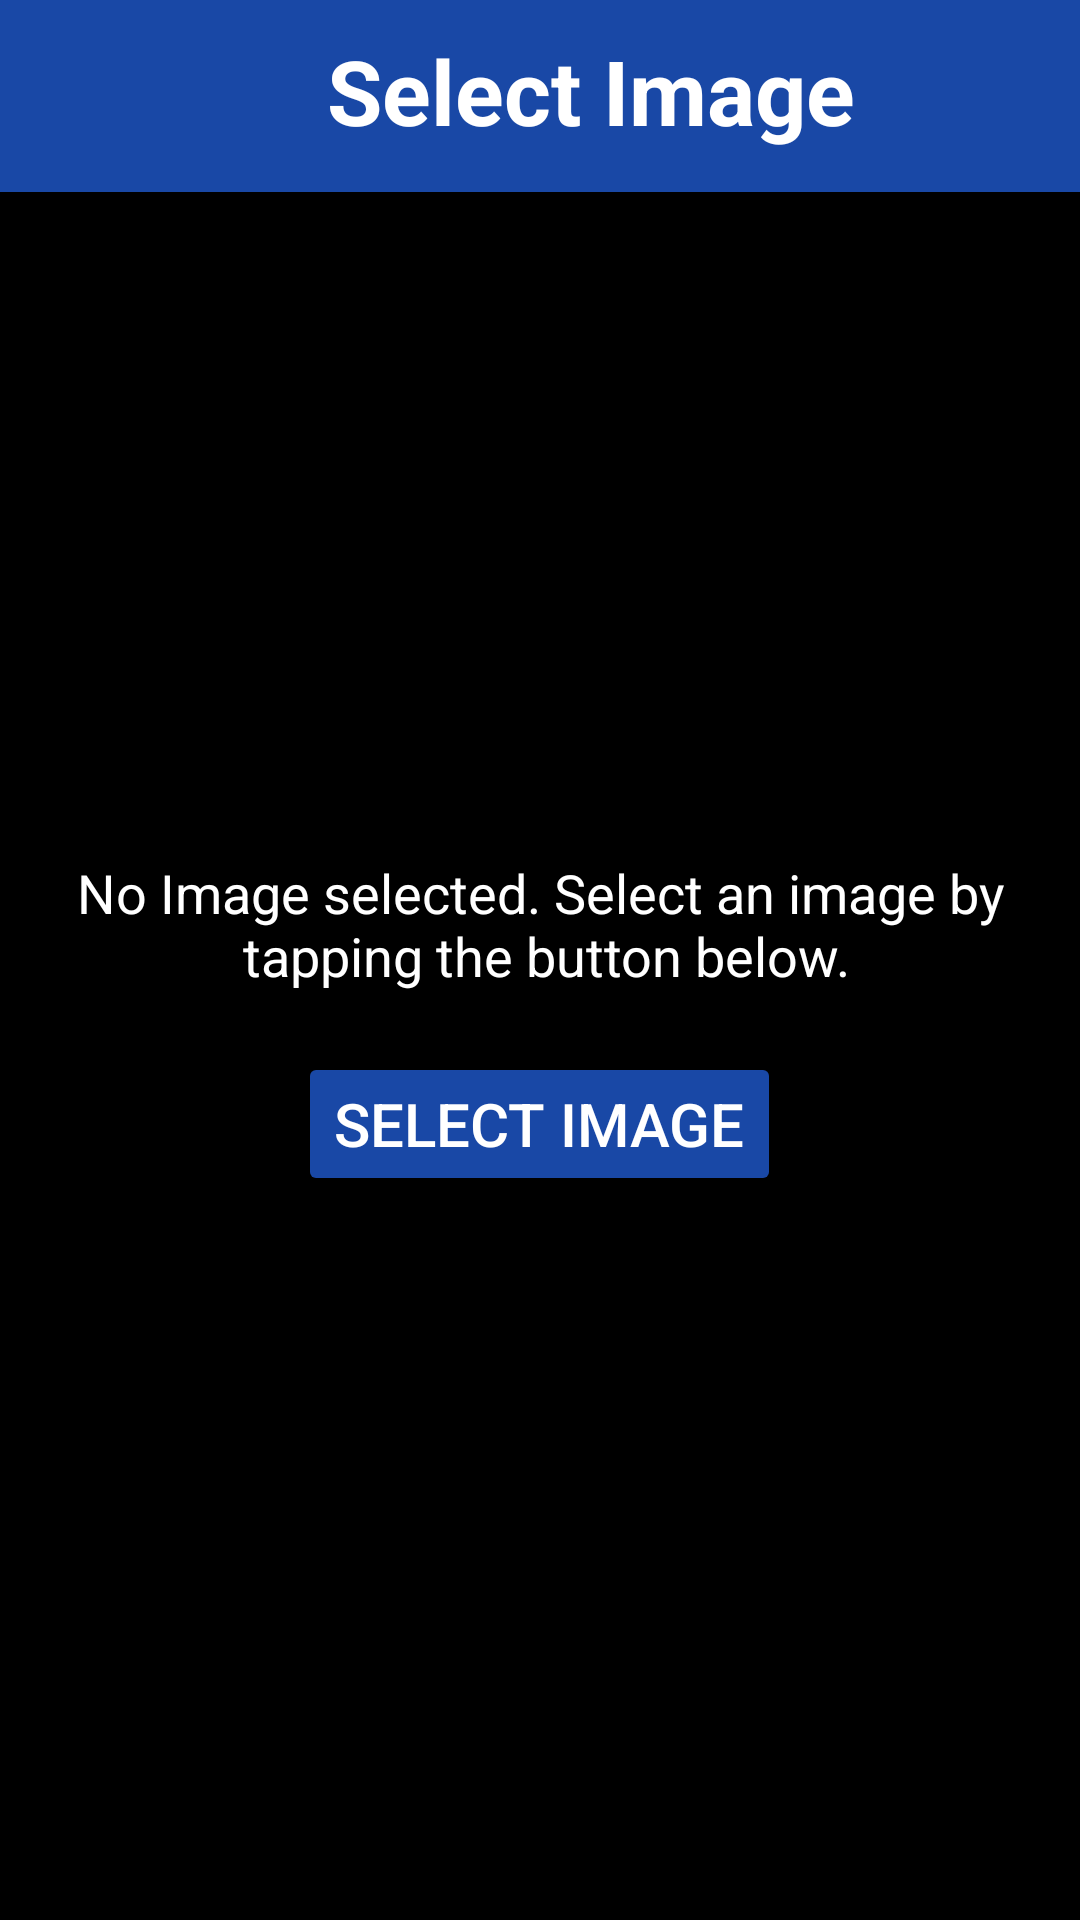

The Android layout XML behind this screen, and the referenced resources:
<!-- AndroidManifest.xml: application theme Theme.CapAIXML -->
<!-- res/layout/activity_select_image_screen.xml -->
<?xml version="1.0" encoding="utf-8"?>
<LinearLayout xmlns:android="http://schemas.android.com/apk/res/android"
    xmlns:tools="http://schemas.android.com/tools"
    xmlns:app="http://schemas.android.com/apk/res-auto"
    android:id="@+id/main"
    android:layout_width="match_parent"
    android:layout_height="match_parent"
    android:background="@color/black"
    android:orientation="vertical"
    tools:context=".ui.activities.SelectImageScreen">

        <androidx.appcompat.widget.Toolbar
            android:id="@+id/toolbarSelectImage"
            android:layout_width="match_parent"
            android:layout_height="?attr/actionBarSize"
            app:navigationIcon="@drawable/ic_arrow_back"
            android:background="@color/primary">

            <TextView
                android:layout_width="wrap_content"
                android:layout_height="match_parent"
                android:layout_gravity="center"
                android:layout_marginTop="10dp"
                android:layout_marginStart="50dp"
                android:text="@string/select_image"
                android:textColor="@color/white"
                android:textSize="30sp"
                android:textStyle="bold" />

        </androidx.appcompat.widget.Toolbar>


    <LinearLayout
        android:layout_width="match_parent"
        android:layout_height="match_parent"
        android:gravity="center"
        android:orientation="vertical">

        <TextView
            android:layout_width="wrap_content"
            android:layout_height="wrap_content"
            android:gravity="center"
            android:textSize="18sp"
            android:text="@string/no_image_selected"
            android:textColor="@color/white" />

        <Button
            android:id="@+id/selectImageButton"
            android:layout_width="wrap_content"
            android:layout_height="wrap_content"
            android:layout_margin="20dp"
            android:textSize="20sp"
            android:textColor="@color/white"
            android:backgroundTint="@color/primary"
            android:text="@string/select_image" />

    </LinearLayout>

</LinearLayout>
<!-- resources referenced by this layout -->
<resources>
  <color name="black">#FF000000</color>
  <color name="primary">#FF1948a6</color>
  <color name="white">#FFFFFFFF</color>
  <string name="no_image_selected">No Image selected. Select an image by\n tapping the button below.</string>
  <string name="select_image">Select Image</string>
  <style name="Theme.CapAIXML" parent="Base.Theme.CapAIXML" />
  <style name="Base.Theme.CapAIXML" parent="Theme.Material3.DayNight.NoActionBar">
          
          
      </style>
</resources>
